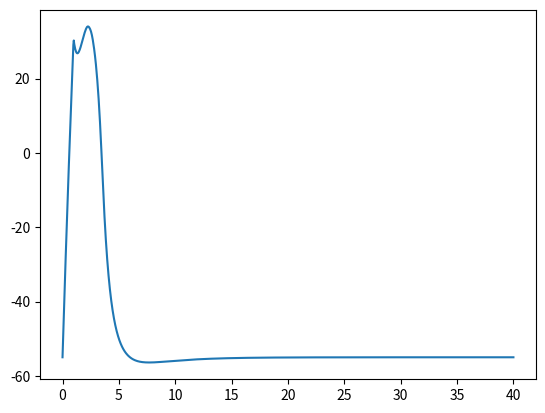

The matplotlib source for this figure:
import numpy as np
import scipy as sp
import scipy.integrate as sp_int
import matplotlib.pyplot as plt
import matplotlib

# define function that is time derivative of voltage: f = dV/dt
def f(t, y, x):
    # set the relevant constants
    C_m, g_K, g_Na, g_l, V_K, V_Na, V_l = x
    # set external current: make sure it is 0 for large times.
    if t <= 1:
        I_e = 100
    else:
        I_e = 0
    # set the variables that are to be integrated
    V, n, m, h = y
    # define DV/dt ('_dot' denotes time differentiation)
    V_dot = 1/C_m * (I_e - (g_K * (n**4) * (V - V_K) + g_Na * (m**3)*h *
        (V - V_Na) + g_l * (V - V_l)))

    # equations governing opening/closing rates.
    a_n = 0.01 * (10 - V) / (np.exp((10 - V)/10) - 1)
    b_n = 0.125 * np.exp(-V/80)
    a_m = 0.1 * (25 - V) / (np.exp((25 - V)/10) - 1)
    b_m = 4 * np.exp(-V / 18)
    a_h = 0.07 * np.exp(-V / 20)
    b_h = 1 / (np.exp((30 - V)/10) + 1)

    # enter the equations controlling the gating variables.
    # 'g_1' is dn/dt, 'g_2' is dm/dt, 'g_3' is dh/dt
    g_1 = a_n * (1 - n) - b_n*n
    g_2 = a_m * (1 - m) - b_m*m
    g_3 = a_h * (1 - h) - b_h*h
    # since w = [V, n, m, h] we return [V_dot, n_dot, m_dot, h_dot]
    return [V_dot, g_1, g_2, g_3]

# [redacted]
# values are entered like: conts = [C_m, g_K, g_Na, g_l, V_K, V_Na, V_l]
conts = [1, 36, 120, 0.3, -77, +50, -55]
# enter intial values for V, n, m, h
V_0 = -55
n_0 = 0
m_0 = 0
h_0 = 0
y_0 = [V_0, n_0, m_0, h_0]

# create timescale. t_interval is the time interval in which to calculate the solution.
# t_points are the points at which the solution is stored.
t_interval = (0.0, 40.0)
numpoints = 1000
t_points = np.linspace(t_interval[0], t_interval[1], numpoints)

# solve coupled ODEs with scipy's solver
soln = sp_int.solve_ivp(lambda t, y: f(t, y, conts), t_interval, y_0, 'RK45', t_points)

# plot & show solution
plt.plot(soln.t, soln.y[0, :])
plt.show()
